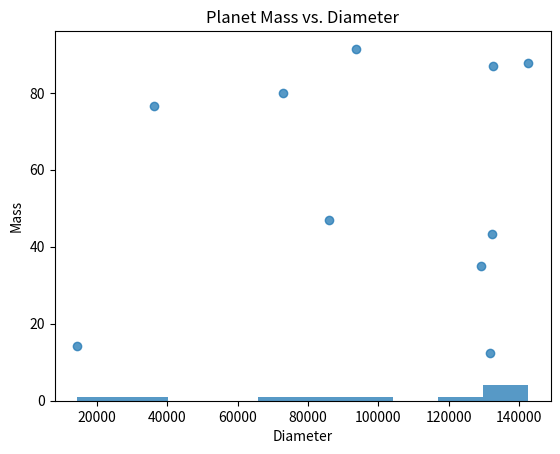

Write the Python code that produced this figure.
import numpy as np
import pandas as pd
import matplotlib.pyplot as plt
from datetime import datetime, timedelta


# Function to generate random star systems
def generate_star_systems(n):
    names = [f'StarSystem_{i}' for i in range(n)]
    star_types = [
        'G-Type Main-Sequence',
        'K-Type Main-Sequence',
        'M-Type Main-Sequence'
        ]
    distances = np.round(np.random.uniform(0.1, 100, n), 2)
    star_systems = pd.DataFrame({
        'Name': names,
        'StarType': np.random.choice(star_types, n),
        'DistanceFromEarth': distances
    })
    return star_systems


# Function to generate random planets
def generate_planets(n, star_systems):
    names = [f'Planet_{i}' for i in range(n)]
    star_system_ids = np.random.choice(star_systems.index + 1, n)
    diameters = np.round(np.random.uniform(3000, 150000, n), 2)
    masses = np.round(np.random.uniform(0.1, 100, n), 2)
    orbital_periods = np.round(np.random.uniform(1, 1000, n), 2)
    atmospheres = ['Nitrogen, Oxygen', 'Carbon Dioxide', 'Methane, Hydrogen']
    planets = pd.DataFrame({
        'Name': names,
        'StarSystemID': star_system_ids,
        'Diameter': diameters,
        'Mass': masses,
        'OrbitalPeriod': orbital_periods,
        'Atmosphere': np.random.choice(atmospheres, n)
    })
    return planets


# Function to generate random moons
def generate_moons(n, planets):
    names = [f'Moon_{i}' for i in range(n)]
    planet_ids = np.random.choice(planets.index + 1, n)
    diameters = np.round(np.random.uniform(100, 5000, n), 2)
    orbital_periods = np.round(np.random.uniform(1, 30, n), 2)
    moons = pd.DataFrame({
        'Name': names,
        'PlanetID': planet_ids,
        'Diameter': diameters,
        'OrbitalPeriod': orbital_periods
    })
    return moons


# Function to get random dates for missions
def generate_launch_dates():
    current_time = datetime.now()
    duration = timedelta(days=np.random.randint(0, 365 * 50))
    return current_time - duration


# Function to generate random missions
def generate_missions(n, planets, moons):
    names = [f'Mission_{i}' for i in range(n)]
    launch_dates = [generate_launch_dates() for _ in range(n)]
    target_planet_ids = np.random.choice(planets.index + 1, n)
    target_moon_ids = np.random.choice(moons.index + 1, n)
    mission_types = ['Lunar Landing', 'Mars Exploration', 'Asteroid Study']
    missions = pd.DataFrame({
        'Name': names,
        'LaunchDate': launch_dates,
        'TargetPlanetID': target_planet_ids,
        'TargetMoonID': target_moon_ids,
        'MissionType': np.random.choice(mission_types, n)
    })
    return missions


# Generate data
num_star_systems = 5
num_planets = 10
num_moons = 20
num_missions = 15

star_systems = generate_star_systems(num_star_systems)
planets = generate_planets(num_planets, star_systems)
moons = generate_moons(num_moons, planets)
missions = generate_missions(num_missions, planets, moons)

# Display the data
print("Star Systems:\n", star_systems)
print("\nPlanets:\n", planets)
print("\nMoons:\n", moons)
print("\nMissions:\n", missions)

# Visualize the data with Matplotlib
# Example: Histogram of planet diameters
plt.hist(planets['Diameter'], bins=10, alpha=0.75)
plt.title('Histogram of Planet Diameters')
plt.xlabel('Diameter')
plt.ylabel('Frequency')
plt.show()

# Example: Scatter plot of planet mass vs. diameter
plt.scatter(planets['Diameter'], planets['Mass'], alpha=0.75)
plt.title('Planet Mass vs. Diameter')
plt.xlabel('Diameter')
plt.ylabel('Mass')
plt.show()


# Function to generate value for SQL INSERT
def check_value(val):
    is_str = isinstance(val, str)
    is_date = isinstance(val, datetime)
    is_str__or_date = True if (is_str or is_date) else False
    return is_str__or_date


# Function to generate SQL INSERT statements from DataFrame
def generate_insert_stmt(df, table_name):
    insert_statements = []
    for row in df.itertuples(index=False):
        values = ', '.join(
            [f"'{str(val)}'" if check_value(val) else str(val) for val in row])
        statement = f"INSERT INTO {table_name} VALUES ({values});"
        insert_statements.append(statement)
    return insert_statements


# Generate and print INSERT statements
print("\nINSERT Statements for StarSystems:")
for stmt in generate_insert_stmt(star_systems.reset_index(), 'StarSystems'):
    print(stmt)

print("\nINSERT Statements for Planets:")
for stmt in generate_insert_stmt(planets.reset_index(), 'Planets'):
    print(stmt)

print("\nINSERT Statements for Moons:")
for stmt in generate_insert_stmt(moons.reset_index(), 'Moons'):
    print(stmt)

print("\nINSERT Statements for Missions:")
for stmt in generate_insert_stmt(missions.reset_index(), 'Missions'):
    print(stmt)
